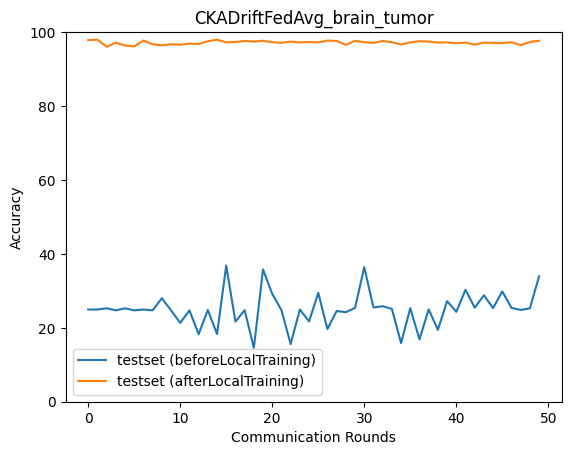

The file beside this chart, header and first rows:
epoch, accuracy_test_before, macro_f1_test_before, macro_precision_test_before, macro_recall_test_before, accuracy_test_after, macro_f1_test_after, macro_precision_test_after, macro_recall_test_after
0, 24.94, 9.982, 6.236, 25.0, 97.83, 97.83, 97.91, 97.84
1, 24.94, 9.982, 6.236, 25.0, 97.94, 97.94, 98, 97.95
2, 25.28, 10.09, 6.32, 25.0, 96.05, 96.08, 96.18, 96.06
3, 24.72, 9.911, 6.18, 25.0, 97.16, 97.16, 97.28, 97.17
4, 25.28, 10.09, 6.32, 25.0, 96.38, 96.4, 96.43, 96.39
5, 24.72, 9.911, 6.18, 25.0, 96.16, 96.17, 96.29, 96.17
6, 24.94, 9.982, 6.236, 25.0, 97.72, 97.72, 97.79, 97.73
7, 24.72, 9.911, 6.18, 25.0, 96.71, 96.73, 96.76, 96.72
8, 28.01, 15.64, 29, 27.74, 96.44, 96.46, 96.49, 96.45
9, 24.72, 10.23, 7.703, 25, 96.71, 96.72, 96.76, 96.73
10, 21.33, 9.605, 6.827, 21.37, 96.6, 96.59, 96.74, 96.61
11, 24.72, 9.911, 6.18, 25.0, 96.88, 96.89, 96.94, 96.89
12, 18.26, 12.19, 9.196, 18.18, 96.77, 96.78, 96.81, 96.78
13, 24.83, 11.08, 7.138, 24.78, 97.55, 97.56, 97.58, 97.56
14, 18.32, 10.36, 9.745, 18.33, 97.94, 97.94, 97.97, 97.95
15, 36.86, 24.67, 18.52, 37.01, 97.22, 97.22, 97.25, 97.22
16, 21.66, 10.75, 10.98, 21.69, 97.33, 97.33, 97.34, 97.34
17, 24.78, 11.11, 7.217, 24.72, 97.61, 97.61, 97.69, 97.62
18, 14.59, 10.39, 8.415, 14.52, 97.44, 97.45, 97.46, 97.45
19, 35.8, 23.85, 18.04, 36, 97.66, 97.66, 97.71, 97.67
20, 29.18, 16.85, 15.38, 28.91, 97.27, 97.27, 97.31, 97.29
21, 24.78, 12.17, 8.138, 24.73, 97.1, 97.11, 97.14, 97.11
22, 15.59, 11.65, 9.954, 15.51, 97.44, 97.45, 97.46, 97.45
23, 24.94, 12.5, 8.461, 24.89, 97.22, 97.22, 97.3, 97.23
24, 21.71, 15.49, 12.69, 21.61, 97.33, 97.34, 97.35, 97.34
25, 29.45, 18.17, 13.44, 29.47, 97.22, 97.22, 97.26, 97.23
26, 19.65, 10.08, 9.416, 19.68, 97.72, 97.72, 97.74, 97.73
27, 24.55, 11.3, 7.461, 24.5, 97.61, 97.61, 97.66, 97.62
28, 24.22, 16.48, 12.88, 24.12, 96.55, 96.57, 96.78, 96.56
29, 25.39, 11.88, 8.211, 25.34, 97.66, 97.67, 97.71, 97.67
30, 36.41, 25.34, 21.38, 36.21, 97.27, 97.28, 97.29, 97.28
31, 25.5, 11.44, 8.707, 25.45, 97.1, 97.11, 97.15, 97.12
32, 25.84, 16.46, 12.4, 25.65, 97.61, 97.61, 97.62, 97.62
33, 25.11, 11.4, 7.52, 25.06, 97.27, 97.28, 97.34, 97.29
34, 15.87, 9.391, 8.082, 15.87, 96.66, 96.68, 96.71, 96.67
35, 25.33, 11.02, 8.695, 25.28, 97.22, 97.22, 97.25, 97.23
36, 16.87, 11.08, 9.562, 16.84, 97.55, 97.56, 97.56, 97.56
37, 25.0, 10.46, 6.84, 24.95, 97.44, 97.45, 97.46, 97.45
38, 19.43, 13.78, 11.04, 19.33, 97.16, 97.17, 97.17, 97.18
39, 27.23, 14.5, 12.15, 27.2, 97.22, 97.22, 97.28, 97.23
40, 24.33, 11.02, 7.924, 24.07, 96.99, 97.01, 97.04, 97
41, 30.29, 18.78, 39.11, 30.32, 97.16, 97.17, 97.22, 97.17
42, 25.45, 10.45, 25.09, 25.17, 96.6, 96.63, 96.72, 96.61
43, 28.79, 16.94, 44.72, 29.05, 97.16, 97.17, 97.21, 97.17
44, 25.33, 10.31, 22.99, 25.06, 97.1, 97.12, 97.15, 97.12
45, 29.84, 18.58, 43.88, 30.1, 97.05, 97.06, 97.12, 97.06
46, 25.39, 10.32, 31.33, 25.11, 97.27, 97.29, 97.35, 97.28
47, 24.83, 10.15, 39.53, 25.11, 96.49, 96.5, 96.62, 96.5
48, 25.28, 10.13, 6.351, 25.0, 97.33, 97.33, 97.36, 97.34
49, 33.96, 23.08, 18.06, 34.17, 97.66, 97.66, 97.68, 97.68
